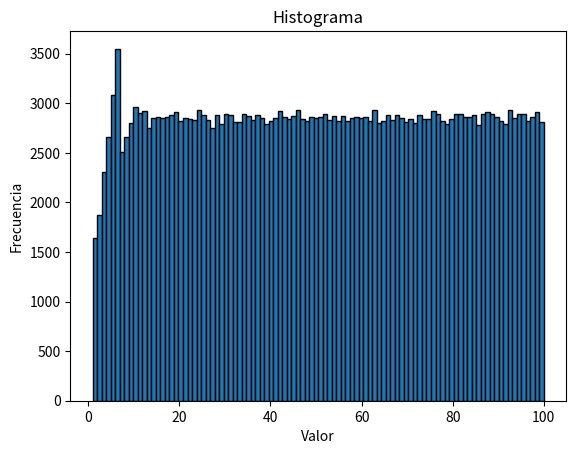

The script that saved this image:
from random import random
import matplotlib.pyplot as plt

#Funcion para simular el dado con transformada inversa
def dado():
  r = random()
  if r < 1/6:
    return 1
  elif r < 2/6:
    return 2
  elif r < 3/6:
    return 3
  elif r < 4/6:
    return 4
  elif r < 5/6:
    return 5
  else:
    return 6

#Funcion para simular la situacion de tirar el dado y avanzar en el juego de mesa
def simulacion(n):
  lista = []

  for i in range(n):
    pos = 0
    while pos < 100:
      pos += dado()
      if pos <= 100: lista.append(pos)
  
  return lista

#Graficar los datos obtenidos
datos = simulacion(10000)

# Crear el histograma
plt.hist(datos, bins=len(set(datos)), edgecolor='black')

# Añadir etiquetas y título
plt.xlabel('Valor')
plt.ylabel('Frecuencia')
plt.title('Histograma')

# Mostrar el histograma
plt.show()

# Los numeros donde deberia poner las monedas son
frecuencias = {}
for i in datos:
  if i not in frecuencias:
    frecuencias[i] = 1
  else:
    frecuencias[i] += 1

frecuencias_ordenadas = sorted(frecuencias.items(), key=lambda item: item[1], reverse=True)

print(f"La posicion 1 es {frecuencias_ordenadas[0][0]} con una cantidad de observaciones de {frecuencias_ordenadas[0][1]}")
print(f"La posicion 2 es {frecuencias_ordenadas[1][0]} con una cantidad de observaciones de {frecuencias_ordenadas[1][1]}")
print(f"La posicion 3 es {frecuencias_ordenadas[2][0]} con una cantidad de observaciones de {frecuencias_ordenadas[2][1]}")